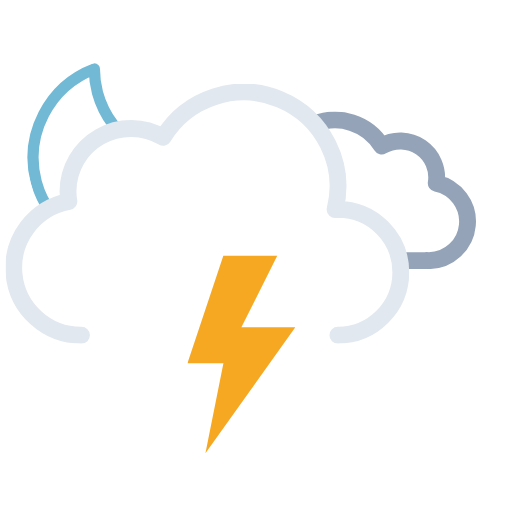
t = 0.00 s
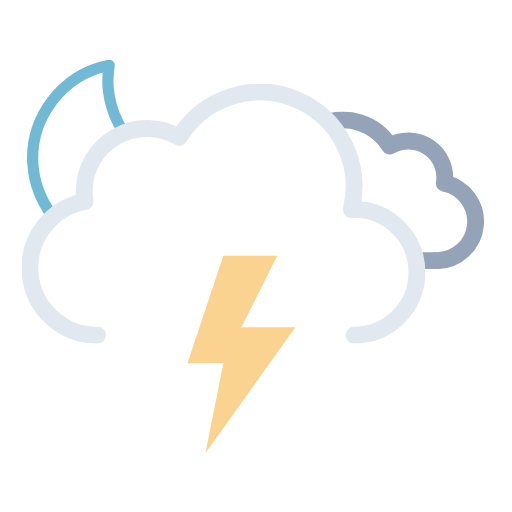
t = 1.20 s
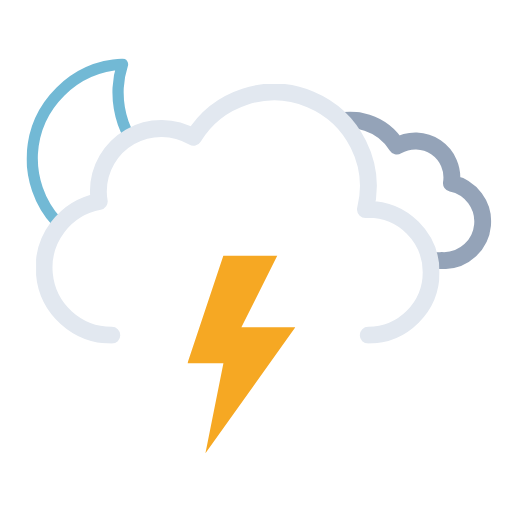
t = 2.25 s
t = 3.75 s: frame unchanged from t = 2.25 s, image omitted
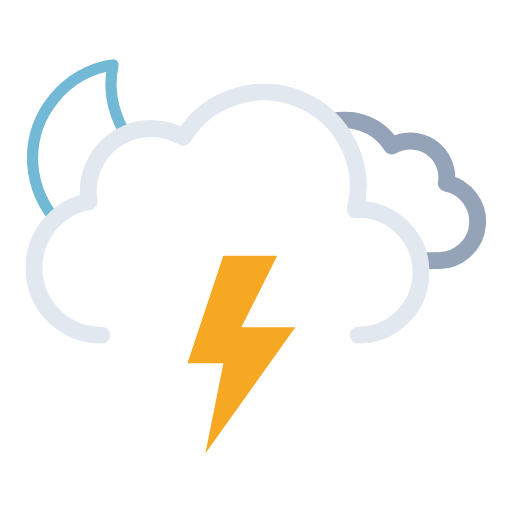
t = 4.50 s
t = 6.00 s: frame unchanged from t = 0.00 s, image omitted

The animated SVG that drew these frames (rendered in a browser with its animation timeline set to each time). Animation: 6 SMIL elements (animate=1,animateTransform=5); one cycle of 6.00 s, repeats indefinitely.

<svg xmlns="http://www.w3.org/2000/svg" xmlns:xlink="http://www.w3.org/1999/xlink" viewBox="41.222 65.722 455.556 455.556"><defs><symbol id="d" viewBox="0 0 178 178"><path fill="none" stroke="#72b9d5" stroke-linecap="round" stroke-linejoin="round" stroke-width="10" d="M163.6 110.4a84.8 84.8 0 01-85.4-84.3A83.3 83.3 0 0181 5 84.7 84.7 0 005 88.7 84.8 84.8 0 0090.4 173a85.2 85.2 0 0082.6-63.1 88 88 0 01-9.4.5Z"/></symbol><symbol id="f" viewBox="0 0 214.3 140.1"><path fill="none" stroke="#94a3b8" stroke-linejoin="round" stroke-width="15" d="M7.5 100.2a32.4 32.4 0 0032.4 32.4h129.8v-.1l2.3.1a34.8 34.8 0 006.5-68.9 32.4 32.4 0 00-48.5-33 48.6 48.6 0 00-88.6 37.1h-1.5a32.4 32.4 0 00-32.4 32.4Z"/></symbol><symbol id="g" viewBox="0 0 359 231"><path fill="none" stroke="#e2e8f0" stroke-linecap="round" stroke-linejoin="round" stroke-width="15" d="M295.5 223.5a56 56 0 000-112l-2.5.1a83.9 83.9 0 00-153-64.2 56 56 0 00-84.6 48.1 56.6 56.6 0 00.8 9 60 60 0 0011.2 119"/></symbol><symbol id="e" overflow="visible" viewBox="0 0 447.7 371.5"><g clip-path="url(#a)"><use xlink:href="#f" width="214.3" height="140.1" transform="translate(195.51 165.01)"><animateTransform additive="sum" attributeName="transform" dur="6s" repeatCount="indefinite" type="translate" values="-9 0; 9 0; -9 0"/></use></g><use xlink:href="#g" width="359" height="231" transform="translate(0 140.5)"><animateTransform additive="sum" attributeName="transform" dur="6s" repeatCount="indefinite" type="translate" values="-18 0; 18 0; -18 0"/></use></symbol><symbol id="c" viewBox="0 0 512 371.5"><g clip-path="url(#b)"><use xlink:href="#d" width="178" height="178" transform="translate(65 118)"><animateTransform additive="sum" attributeName="transform" dur="6s" repeatCount="indefinite" type="rotate" values="-15 86 86; 9 86 86; -15 86 86"/></use></g><use xlink:href="#e" width="447.7" height="371.5" transform="translate(64.34)"/></symbol><symbol id="h" viewBox="0 0 96 176"><path fill="#f6a823" d="M32 0 0 96h32l-16 80L96 64H48L80 0H32z"><animate id="x1" attributeName="opacity" begin="0s; x1.end+.67s" dur="1.33s" keyTimes="0; .38; .5; .63; .75; .86; .94; 1" values="1; 1; 0; 1; 0; 1; 0; 1"/></path></symbol><clipPath id="a"><path fill="none" d="M351.5 308a56 56 0 00-56-56l-2.5.1A83.7 83.7 0 00211.5 148V0h236.2v308Z"><animateTransform additive="sum" attributeName="transform" dur="6s" repeatCount="indefinite" type="translate" values="-18 0; 18 0; -18 0"/></path></clipPath><clipPath id="b"><path fill="none" d="M276 148a83.8 83.8 0 00-71.4 40 56 56 0 00-84.6 48 56.6 56.6 0 00.8 9A60 60 0 0072 304H0V0h276Z"><animateTransform additive="sum" attributeName="transform" dur="6s" repeatCount="indefinite" type="translate" values="-18 0; 18 0; -18 0"/></path></clipPath></defs><use xlink:href="#c" width="512" height="371.5"/><use xlink:href="#h" width="96" height="176" transform="translate(208 293)"/></svg>
